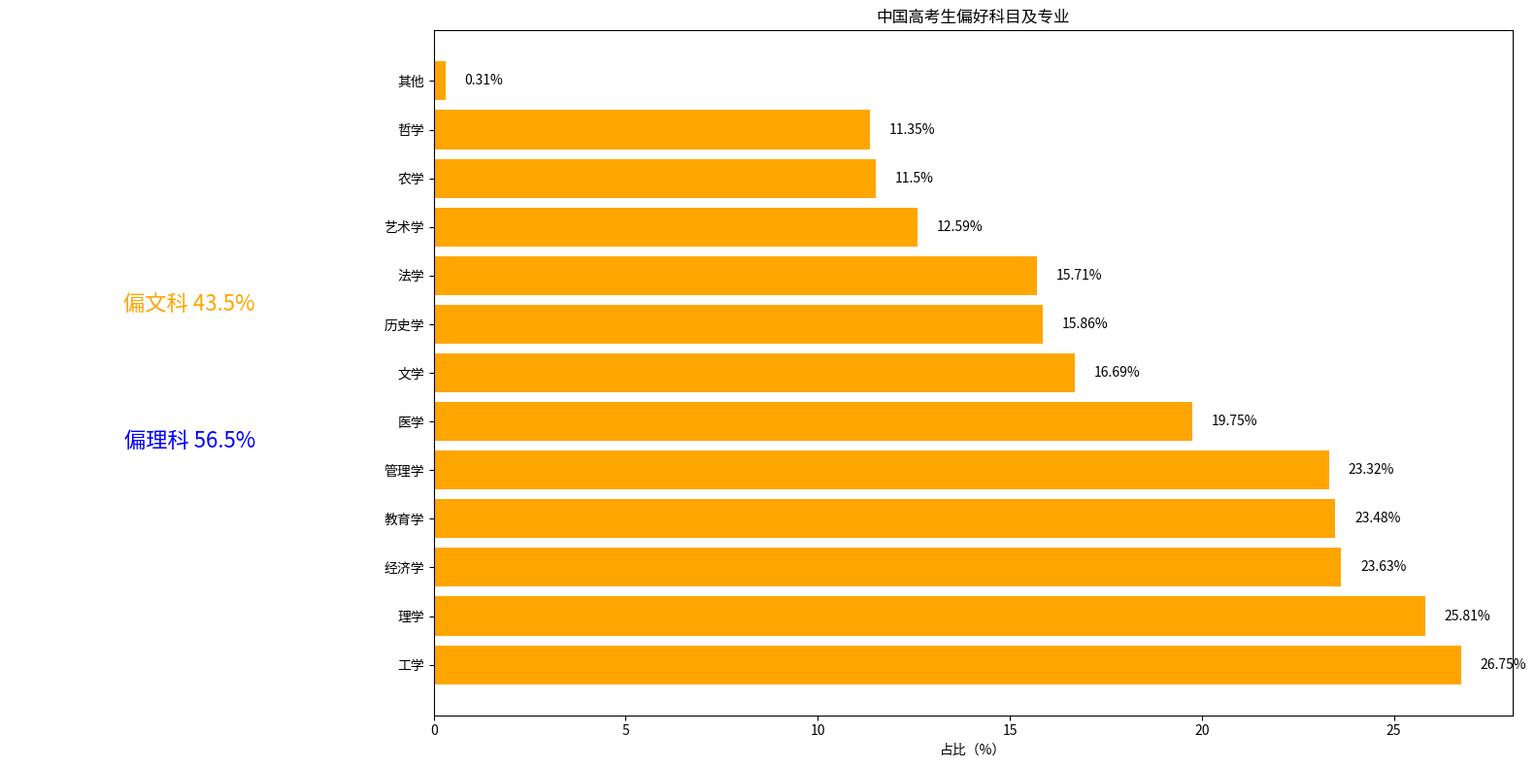

This chart was generated by the following Python code:
import matplotlib.pyplot as plt
import numpy as np

# 数据
categories = ["工学", "理学", "经济学", "教育学", "管理学", "医学", "文学", 
              "历史学", "法学", "艺术学", "农学", "哲学", "其他"]
proportions = [26.75, 25.81, 23.63, 23.48, 23.32, 19.75, 16.69, 
               15.86, 15.71, 12.59, 11.50, 11.35, 0.31]
# 偏文科、偏理科占比
liberal_arts = 43.5
science = 56.5

fig, (ax_left, ax_right) = plt.subplots(1, 2, figsize=(16, 8), gridspec_kw={'width_ratios': [1, 3]})

# 左侧：偏文科、偏理科占比（文本 + 简单可视化）
ax_left.text(0.5, 0.6, f'偏文科 {liberal_arts}%', ha='center', va='center', fontsize=16, color='orange')
ax_left.text(0.5, 0.4, f'偏理科 {science}%', ha='center', va='center', fontsize=16, color='blue')
ax_left.axis('off')

# 右侧：各科目/专业偏好横向柱状图
y = np.arange(len(categories))
ax_right.barh(y, proportions, color='orange')
ax_right.set_yticks(y)
ax_right.set_yticklabels(categories)
ax_right.set_xlabel('占比（%）')

# 添加各科目/专业占比数值标注
for i, prop in enumerate(proportions):
    ax_right.text(prop + 0.5, i, f'{prop}%', va='center')

ax_right.set_title('中国高考生偏好科目及专业')

plt.tight_layout()
plt.show()
